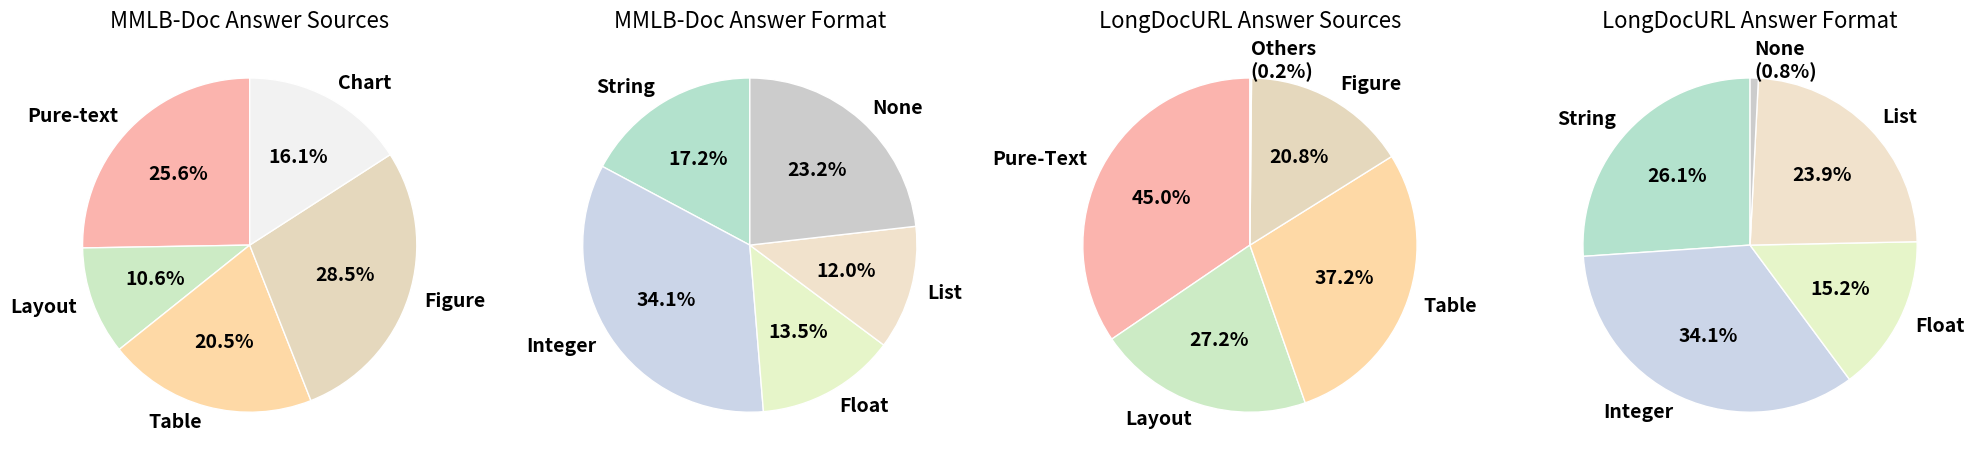

Python code for this plot: (Note: this script raises an exception after producing the figure.)
import matplotlib.pyplot as plt
import numpy as np


def create_adaptive_pie(ax, data, colors, threshold=0.05, title=None, font_size=12):
    large_data = {}
    small_data = {}

    for key, value in data.items():
        if value >= threshold:
            large_data[key] = value
        else:
            small_data[key] = value

    all_keys = list(data.keys())
    all_values = list(data.values())
    all_colors = [colors[i % len(colors)] for i in range(len(data))]

    wedges, _ = ax.pie(
        all_values,
        labels=None,
        colors=all_colors,
        startangle=90,
        wedgeprops={'edgecolor': 'w', 'linewidth': 1}
    )

    for i, key in enumerate(all_keys):
        if all_values[i] >= threshold:
            angle = wedges[i].theta1 + (wedges[i].theta2 - wedges[i].theta1) / 2
            angle_rad = np.deg2rad(angle)

            r = 0.6
            x = r * np.cos(angle_rad)
            y = r * np.sin(angle_rad)

            percentage = f"{all_values[i]:.1%}"
            ax.text(x, y, percentage, ha='center', va='center',
                    fontweight='bold', fontsize=font_size)

    for i, key in enumerate(all_keys):
        angle = wedges[i].theta1 + (wedges[i].theta2 - wedges[i].theta1) / 2
        angle_rad = np.deg2rad(angle)

        if all_values[i] < threshold:

            label_text = f"{key}\n({all_values[i]:.1%})"
        else:
            label_text = f"{key}"

        r = 1.1
        x = r * np.cos(angle_rad)
        y = r * np.sin(angle_rad)

        if key == "Pure-text" and "LongDocURL" in title:
            x += 0.2
            y -= 0.4

        ha = "center"
        if angle > 90 and angle < 270:
            ha = "right"
        elif angle < 90 or angle > 270:
            ha = "left"

        ax.text(x, y, label_text, ha=ha, va='center', fontweight='bold', fontsize=font_size)

    if title:
        ax.set_title(title, fontsize=font_size + 2)

    ax.set_aspect('equal')


mmlongdoc_sources = {
    'Pure-text': 0.256,
    'Layout': 0.106,
    'Table': 0.205,
    'Figure': 0.285,
    'Chart': 0.161,
}

mmlongdoc_formats = {
    'String': 0.172,
    'Integer': 0.341,
    'Float': 0.135,
    'List': 0.120,
    'None': 0.232,
}

longdocurl_sources = {
    'Pure-Text': 0.450,
    'Layout': 0.272,
    'Table': 0.372,
    'Figure': 0.208,
    'Others': 0.002
}

longdocurl_formats = {
    'String': 0.261,
    'Integer': 0.341,
    'Float': 0.152,
    'List': 0.239,
    'None': 0.008
}

colors1 = plt.cm.Pastel1(np.linspace(0, 1, 5))
colors2 = plt.cm.Pastel2(np.linspace(0, 1, 5))

fig, axes = plt.subplots(1, 4, figsize=(20, 5))
pie_font = 12

create_adaptive_pie(axes[0], mmlongdoc_sources, colors1, threshold=0.10,
                   title='MMLB-Doc Answer Sources', font_size=14)

create_adaptive_pie(axes[1], mmlongdoc_formats, colors2, threshold=0.10,
                   title='MMLB-Doc Answer Format', font_size=14)

create_adaptive_pie(axes[2], longdocurl_sources, colors1, threshold=0.10,
                   title='LongDocURL Answer Sources', font_size=14)

create_adaptive_pie(axes[3], longdocurl_formats, colors2, threshold=0.10,
                   title='LongDocURL Answer Format', font_size=14)
for ax in axes:
    ax.set_aspect('equal')

plt.tight_layout()
project_root = "/home/<user>/vl-longbench"
import os
figure_path = os.path.join(project_root, 'figures/16_docqa_dist.pdf')
plt.savefig(figure_path, format='pdf', dpi=300, bbox_inches='tight')
plt.show()